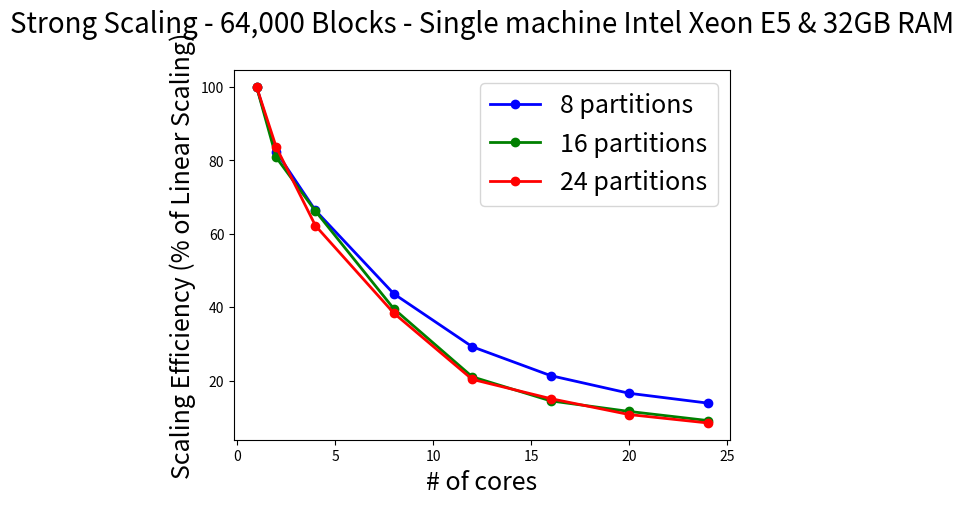

Source code (Python): (Note: this script raises an exception after producing the figure.)
import matplotlib.pyplot as plt 
import matplotlib.pylab as pylab 
import numpy as np
import math

### RAW DATA
# Stong scaling for 1e6 blocks
nProc = np.array([1, 2, 4, 8, 12, 16, 20, 24])
timeStrong_8 = np.array([1574, 956, 593, 451, 449, 461, 476, 473])
timeStrong_16 = np.array([1506, 932, 569, 476, 597, 651, 650, 689])
timeStrong_24 = np.array([1473, 881, 592, 480, 604, 611, 686, 726])

# Weak scaling
nBlocks = np.array([4096, 8000, 17576, 32768, 50653, 64000, 85184, 97336]) 
timeWeak = np.array([40, 59, 97, 201, 328, 475, 689, 982])
 
# Optimal partition ratio testing
nPartitions_12c = np.array([4, 8, 12, 18, 24, 36, 48, 96])
timePartitions_12c = np.array([344, 278, 357, 319, 337, 325, 338, 337])

nPartitions_16c = np.array([4, 8, 12, 18, 24, 36, 48, 96])
timePartitions_16c = np.array([340, 264, 359, 432, 362, 417, 413, 423])

# Optimal repartition frequency (higher number means less frequent repartitioning)
nFrequency_12c = np.array([1, 2, 5, 10, 15, 20, 30, 50, 75, 200])
timeFrequency_12c = np.array([327, 259, 285, 283, 278, 381, 289, 517, 293, 740])

nFrequency_16c = np.array([1, 2, 5, 10, 15, 20, 30, 50, 75, 200])
timeFrequency_16c = np.array([318, 311, 288, 271, 264, 369, 290, 545, 306, 777])

### PROCESSED DATA
strong_8 = np.zeros(nProc.size)
strong_16 = np.zeros(nProc.size)
strong_24 = np.zeros(nProc.size)
# strongTime = np.zeros(nProc.size)
weak = np.zeros(nBlocks.size)

for i in range(0, len(strong_8)):    
    strong_8[i] = (timeStrong_8[0]/(float(nProc[i])*timeStrong_8[i]))*100.0
    strong_16[i] = (timeStrong_16[0]/(float(nProc[i])*timeStrong_16[i]))*100.0
    strong_24[i] = (timeStrong_24[0]/(float(nProc[i])*timeStrong_24[i]))*100.0

# for i in range(0, len(strongTime)):
#     strongTime[i] = (timeS[0]/(timeS[i]))*100.0

for i in range(0, len(weak)):
    weak[i] = (timeWeak[0]/float(timeWeak[i]))*100

fig1 = plt.figure()
ax1 = fig1.add_subplot(111)
# ax1 = plt.axes(xlim=(1, 24), ylim=(0, 100))
line1, = ax1.plot(nProc[:], strong_8[:],linewidth=2, color='b', marker='o', label='8 partitions')
line2, = ax1.plot(nProc[:], strong_16[:],linewidth=2, color='g', marker='o', label='16 partitions')
line3, = ax1.plot(nProc[:], strong_24[:],linewidth=2, color='r', marker='o', label='24 partitions')
plt.title("Strong Scaling - 64,000 Blocks - Single machine Intel Xeon E5 & 32GB RAM", fontsize=20, y=1.08)
plt.ylabel('Scaling Efficiency (% of Linear Scaling)', fontsize=18)
plt.xlabel('# of cores', fontsize=18)
plt.legend(handles=[line1, line2, line3], loc=1, fontsize=18)
plt.grid(b=True, which='major', linestyle='--')
plt.grid(b=True, which='minor', linestyle='--') 
fig1.savefig("strongScalingEfficiency.pdf", bbox_inches="tight")
plt.close(fig1)

fig2 = plt.figure()
ax2 = fig2.add_subplot(111)
# ax2 = plt.axes(xlim=(1, 24), ylim=(0, 100))
line1, = ax2.plot(nBlocks[:], weak[:],linewidth=2, color='b', marker='o', label='Partitions = 8, Repartition Period = 15 joints')
plt.title("Weak Scaling - 4000 Blocks Per Core - Single machine Intel Xeon E5 & 32GB RAM")
plt.ylabel('Scaling Efficiency (% of Linear Scaling)')
plt.xlabel('Number of Blocks')
plt.legend(handles=[line1], loc=1, fontsize=18)
plt.grid(b=True, which='major', linestyle='--')
plt.grid(b=True, which='minor', linestyle='--') 
fig2.savefig("weakScalingEfficiency.png", bbox_inches="tight")
plt.close(fig2)


fig3 = plt.figure()
ax3 = fig3.add_subplot(111)
# ax3 = plt.axes(xlim=(1, 24), ylim=(0, 100))
line1, = ax3.plot(nPartitions_12c[:], timePartitions_12c[:],linewidth=2, color='b', marker='o', label='12 cores')
line2, = ax3.plot(nPartitions_16c[:], timePartitions_16c[:],linewidth=2, color='g', marker='o', label='16 cores')
plt.title("Partition Count Sensitivity - Single Machine Intel Xeon E5 with 32GB RAM", fontsize=20, y=1.08)
plt.ylabel('Time (seconds)', )
plt.xlabel('Number or partitions', fontsize=18)
plt.legend(handles=[line1, line2], loc=1, fontsize=18)
plt.grid(b=True, which='major', linestyle='--')
plt.grid(b=True, which='minor', linestyle='--') 
fig3.savefig("PartCount.png", bbox_inches="tight")
plt.close(fig3)

fig4 = plt.figure()
ax4 = fig4.add_subplot(111)
# ax4 = plt.axes(xlim=(1, 24), ylim=(10, 100))
line1, = ax4.plot(nFrequency_12c[:], timeFrequency_12c[:], linewidth=2, color='b', marker='o', label='12 cores')
line2, = ax4.plot(nFrequency_16c[:], timeFrequency_16c[:], linewidth=2, color='g', marker='o', label='16 cores')
plt.title("Repartition Frequency Sensitivity - Single Machine Intel Xeon E5 with 32GB RAM", fontsize=20, y=1.08)
plt.ylabel('Time (seconds)', fontsize=18)
plt.xlabel('Repartition Period (Discontinuity)', fontsize=18)
plt.legend(handles=[line1, line2], loc=1, fontsize=18)
plt.grid(b=True, which='major', linestyle='--')
plt.grid(b=True, which='minor', linestyle='--') 
fig4.savefig("FrequencySensitivity.png", bbox_inches="tight")
plt.close(fig4)

fig5 = plt.figure()
ax5 = fig5.add_subplot(111)
# ax5 = plt.axes(xlim=(1, 24), ylim=(0, 100))
line1, = ax5.plot(nProc[:], timeStrong_8[:],linewidth=2, color='b', marker='o', label='8 partitions')
line2, = ax5.plot(nProc[:], timeStrong_16[:],linewidth=2, color='g', marker='o', label='16 partitions')
line3, = ax5.plot(nProc[:], timeStrong_24[:],linewidth=2, color='r', marker='o', label='24 partitions')
plt.title("Strong Scaling - 64,000 Blocks - Single machine Intel Xeon E5 & 32GB RAM", fontsize=20, y=1.08)
plt.ylabel('Time (seconds)', fontsize=18)
plt.xlabel('# of cores', fontsize=18)
plt.legend(handles=[line1, line2, line3], loc=1, fontsize=18)
plt.grid(b=True, which='major', linestyle='--')
plt.grid(b=True, which='minor', linestyle='--') 
fig5.savefig("strongScalingTime.png", bbox_inches="tight")
plt.close(fig5)

fig6 = plt.figure()
ax6 = fig6.add_subplot(111)
# ax6 = plt.axes(xlim=(1, 24))
line1, = ax6.plot(nBlocks[:], timeWeak[:],linewidth=2, color='b', marker='o', label='Partitions = 8, Repartition Period = 15 joints')
plt.title("Weak Scaling - 4000 Blocks Per Core - Single machine Intel Xeon E5 & 32GB RAM", fontsize=20, y=1.08)
plt.ylabel('Time (seconds)', fontsize=18)
plt.xlabel('Number of Blocks', fontsize=18)
plt.legend(handles=[line1], loc=1, fontsize=18)
plt.grid(b=True, which='major', linestyle='--')
plt.grid(b=True, which='minor', linestyle='--') 
fig6.savefig("weakScalingTime.png", bbox_inches="tight")
plt.close(fig6)
